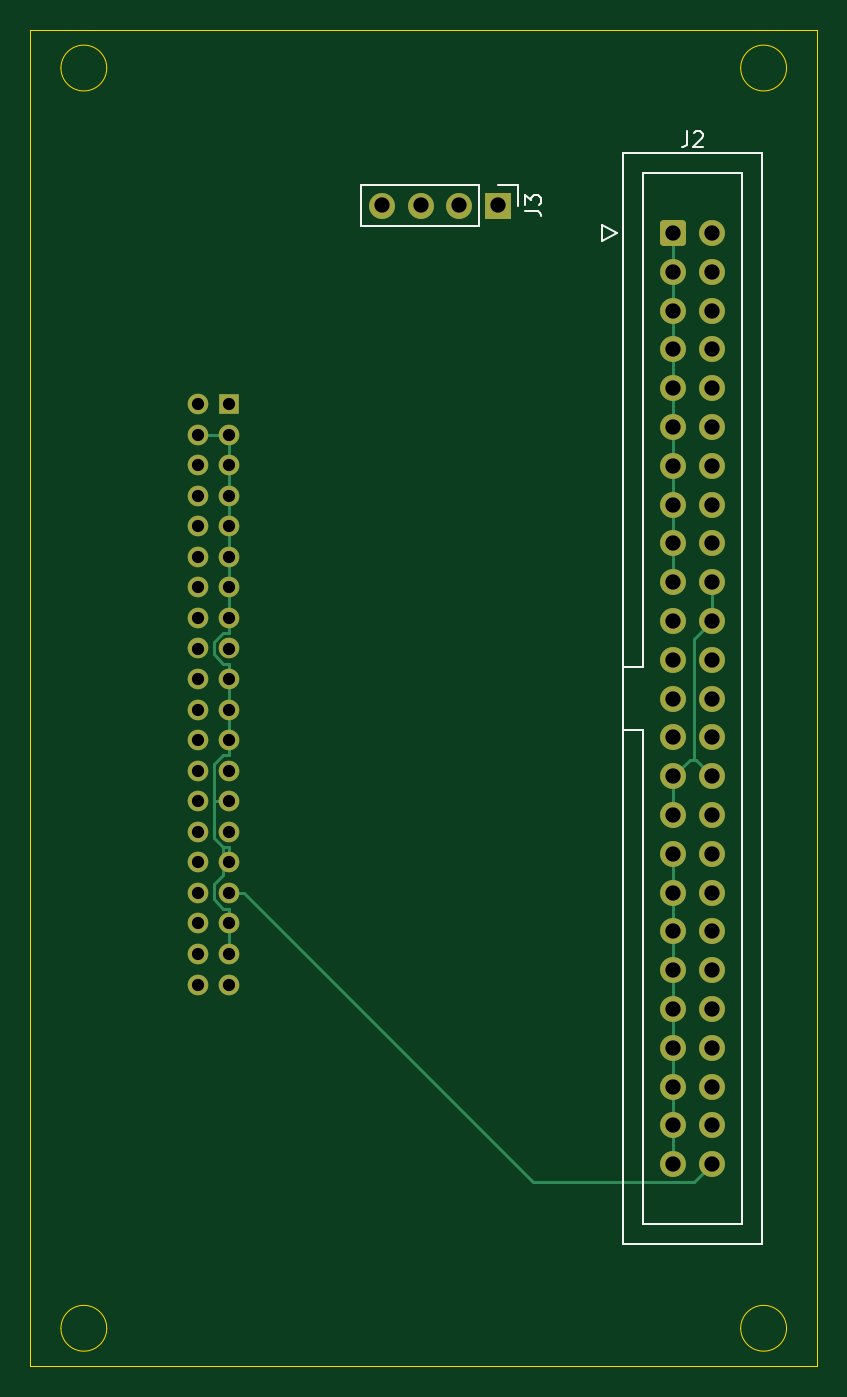
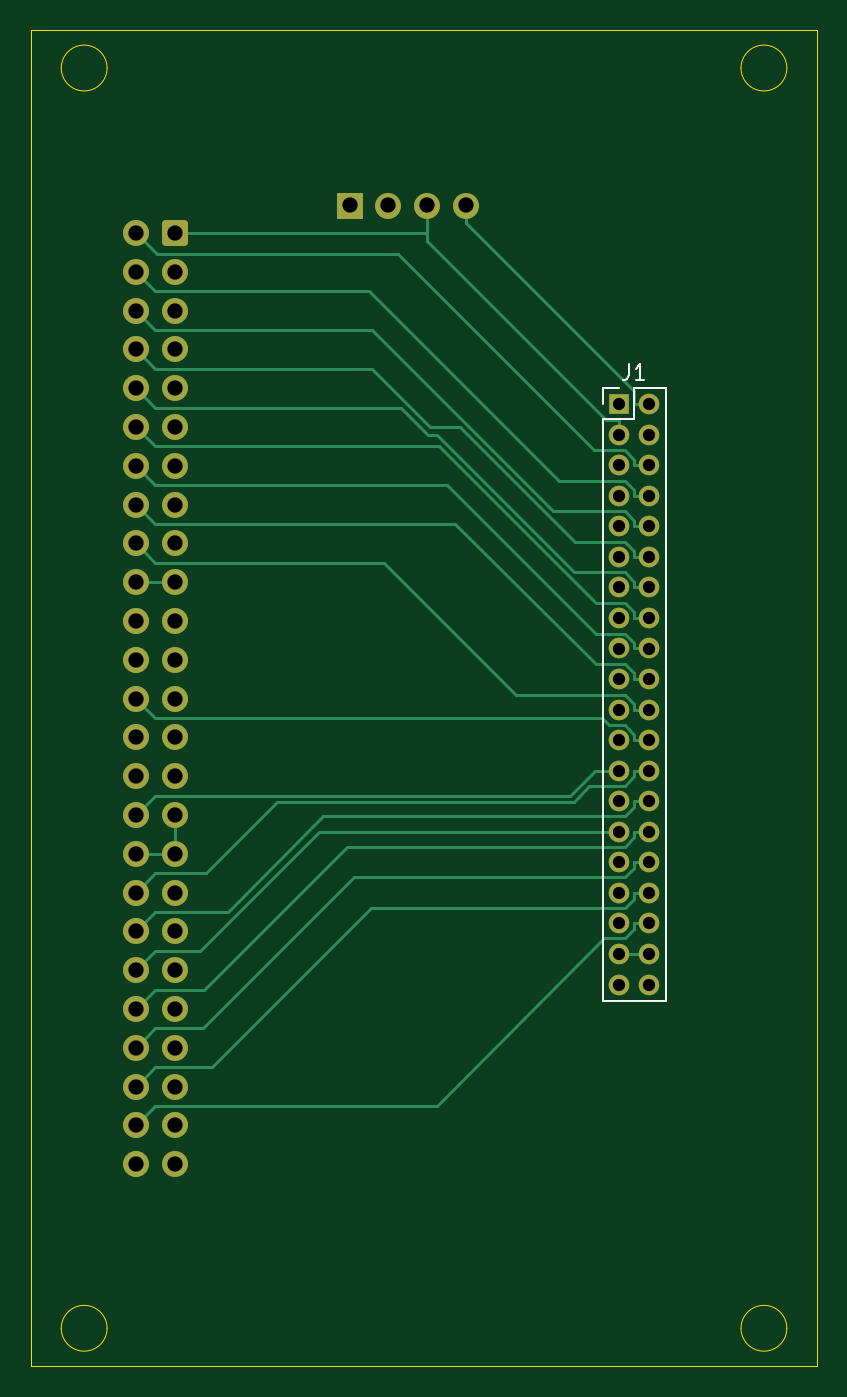
Circuit board: 11 layer files. Board 51.5 x 87.5 mm.
- bottom_copper: SCSI-Adapter-B_Cu.gbr (14563 bytes)
- bottom_mask: SCSI-Adapter-B_Mask.gbr (3684 bytes)
- paste: SCSI-Adapter-B_Paste.gbr (455 bytes)
- bottom_silk: SCSI-Adapter-B_Silkscreen.gbr (1425 bytes)
- outline: SCSI-Adapter-Edge_Cuts.gbr (1224 bytes)
- top_copper: SCSI-Adapter-F_Cu.gbr (10377 bytes)
- top_mask: SCSI-Adapter-F_Mask.gbr (3684 bytes)
- paste: SCSI-Adapter-F_Paste.gbr (455 bytes)
- top_silk: SCSI-Adapter-F_Silkscreen.gbr (3240 bytes)
- drill: SCSI-Adapter-NPTH.drl (265 bytes)
- drill: SCSI-Adapter-PTH.drl (1583 bytes)

=== bottom_copper: SCSI-Adapter-B_Cu.gbr (14563 bytes, source omitted) ===
=== bottom_mask: SCSI-Adapter-B_Mask.gbr (3684 bytes, source withheld) ===
=== paste: SCSI-Adapter-B_Paste.gbr ===
%TF.GenerationSoftware,KiCad,Pcbnew,8.0.1*%
%TF.CreationDate,2024-04-03T09:44:09-05:00*%
%TF.ProjectId,SCSI-Adapter,53435349-2d41-4646-9170-7465722e6b69,rev?*%
%TF.SameCoordinates,Original*%
%TF.FileFunction,Paste,Bot*%
%TF.FilePolarity,Positive*%
%FSLAX46Y46*%
G04 Gerber Fmt 4.6, Leading zero omitted, Abs format (unit mm)*
G04 Created by KiCad (PCBNEW 8.0.1) date 2024-04-03 09:44:09*
%MOMM*%
%LPD*%
G01*
G04 APERTURE LIST*
G04 APERTURE END LIST*
M02*

=== bottom_silk: SCSI-Adapter-B_Silkscreen.gbr ===
%TF.GenerationSoftware,KiCad,Pcbnew,8.0.1*%
%TF.CreationDate,2024-04-03T09:44:09-05:00*%
%TF.ProjectId,SCSI-Adapter,53435349-2d41-4646-9170-7465722e6b69,rev?*%
%TF.SameCoordinates,Original*%
%TF.FileFunction,Legend,Bot*%
%TF.FilePolarity,Positive*%
%FSLAX46Y46*%
G04 Gerber Fmt 4.6, Leading zero omitted, Abs format (unit mm)*
G04 Created by KiCad (PCBNEW 8.0.1) date 2024-04-03 09:44:09*
%MOMM*%
%LPD*%
G01*
G04 APERTURE LIST*
%ADD10C,0.150000*%
%ADD11C,0.120000*%
G04 APERTURE END LIST*
D10*
X165833333Y-59394819D02*
X165833333Y-60109104D01*
X165833333Y-60109104D02*
X165880952Y-60251961D01*
X165880952Y-60251961D02*
X165976190Y-60347200D01*
X165976190Y-60347200D02*
X166119047Y-60394819D01*
X166119047Y-60394819D02*
X166214285Y-60394819D01*
X164833333Y-60394819D02*
X165404761Y-60394819D01*
X165119047Y-60394819D02*
X165119047Y-59394819D01*
X165119047Y-59394819D02*
X165214285Y-59537676D01*
X165214285Y-59537676D02*
X165309523Y-59632914D01*
X165309523Y-59632914D02*
X165404761Y-59680533D01*
D11*
%TO.C,J1*%
X163440000Y-60940000D02*
X165500000Y-60940000D01*
X163440000Y-101060000D02*
X163440000Y-60940000D01*
X163440000Y-101060000D02*
X167560000Y-101060000D01*
X165500000Y-60940000D02*
X165500000Y-63000000D01*
X165500000Y-63000000D02*
X167560000Y-63000000D01*
X166500000Y-60940000D02*
X167560000Y-60940000D01*
X167560000Y-60940000D02*
X167560000Y-62000000D01*
X167560000Y-101060000D02*
X167560000Y-63000000D01*
%TD*%
M02*

=== outline: SCSI-Adapter-Edge_Cuts.gbr ===
%TF.GenerationSoftware,KiCad,Pcbnew,8.0.1*%
%TF.CreationDate,2024-04-03T09:44:09-05:00*%
%TF.ProjectId,SCSI-Adapter,53435349-2d41-4646-9170-7465722e6b69,rev?*%
%TF.SameCoordinates,Original*%
%TF.FileFunction,Profile,NP*%
%FSLAX46Y46*%
G04 Gerber Fmt 4.6, Leading zero omitted, Abs format (unit mm)*
G04 Created by KiCad (PCBNEW 8.0.1) date 2024-04-03 09:44:09*
%MOMM*%
%LPD*%
G01*
G04 APERTURE LIST*
%TA.AperFunction,Profile*%
%ADD10C,0.050000*%
%TD*%
G04 APERTURE END LIST*
D10*
X153500000Y-37500000D02*
X205000000Y-37500000D01*
X205000000Y-125000000D01*
X153500000Y-125000000D01*
X153500000Y-37500000D01*
X158500000Y-40000000D02*
G75*
G02*
X155500000Y-40000000I-1500000J0D01*
G01*
X155500000Y-40000000D02*
G75*
G02*
X158500000Y-40000000I1500000J0D01*
G01*
X203000000Y-122500000D02*
G75*
G02*
X200000000Y-122500000I-1500000J0D01*
G01*
X200000000Y-122500000D02*
G75*
G02*
X203000000Y-122500000I1500000J0D01*
G01*
X203000000Y-40000000D02*
G75*
G02*
X200000000Y-40000000I-1500000J0D01*
G01*
X200000000Y-40000000D02*
G75*
G02*
X203000000Y-40000000I1500000J0D01*
G01*
X158500000Y-122500000D02*
G75*
G02*
X155500000Y-122500000I-1500000J0D01*
G01*
X155500000Y-122500000D02*
G75*
G02*
X158500000Y-122500000I1500000J0D01*
G01*
M02*

=== top_copper: SCSI-Adapter-F_Cu.gbr (10377 bytes, source omitted) ===
=== top_mask: SCSI-Adapter-F_Mask.gbr (3684 bytes, source withheld) ===
=== paste: SCSI-Adapter-F_Paste.gbr ===
%TF.GenerationSoftware,KiCad,Pcbnew,8.0.1*%
%TF.CreationDate,2024-04-03T09:44:09-05:00*%
%TF.ProjectId,SCSI-Adapter,53435349-2d41-4646-9170-7465722e6b69,rev?*%
%TF.SameCoordinates,Original*%
%TF.FileFunction,Paste,Top*%
%TF.FilePolarity,Positive*%
%FSLAX46Y46*%
G04 Gerber Fmt 4.6, Leading zero omitted, Abs format (unit mm)*
G04 Created by KiCad (PCBNEW 8.0.1) date 2024-04-03 09:44:09*
%MOMM*%
%LPD*%
G01*
G04 APERTURE LIST*
G04 APERTURE END LIST*
M02*

=== top_silk: SCSI-Adapter-F_Silkscreen.gbr ===
%TF.GenerationSoftware,KiCad,Pcbnew,8.0.1*%
%TF.CreationDate,2024-04-03T09:44:09-05:00*%
%TF.ProjectId,SCSI-Adapter,53435349-2d41-4646-9170-7465722e6b69,rev?*%
%TF.SameCoordinates,Original*%
%TF.FileFunction,Legend,Top*%
%TF.FilePolarity,Positive*%
%FSLAX46Y46*%
G04 Gerber Fmt 4.6, Leading zero omitted, Abs format (unit mm)*
G04 Created by KiCad (PCBNEW 8.0.1) date 2024-04-03 09:44:09*
%MOMM*%
%LPD*%
G01*
G04 APERTURE LIST*
%ADD10C,0.150000*%
%ADD11C,0.120000*%
G04 APERTURE END LIST*
D10*
X196516666Y-44154819D02*
X196516666Y-44869104D01*
X196516666Y-44869104D02*
X196469047Y-45011961D01*
X196469047Y-45011961D02*
X196373809Y-45107200D01*
X196373809Y-45107200D02*
X196230952Y-45154819D01*
X196230952Y-45154819D02*
X196135714Y-45154819D01*
X196945238Y-44250057D02*
X196992857Y-44202438D01*
X196992857Y-44202438D02*
X197088095Y-44154819D01*
X197088095Y-44154819D02*
X197326190Y-44154819D01*
X197326190Y-44154819D02*
X197421428Y-44202438D01*
X197421428Y-44202438D02*
X197469047Y-44250057D01*
X197469047Y-44250057D02*
X197516666Y-44345295D01*
X197516666Y-44345295D02*
X197516666Y-44440533D01*
X197516666Y-44440533D02*
X197469047Y-44583390D01*
X197469047Y-44583390D02*
X196897619Y-45154819D01*
X196897619Y-45154819D02*
X197516666Y-45154819D01*
X185904819Y-49333333D02*
X186619104Y-49333333D01*
X186619104Y-49333333D02*
X186761961Y-49380952D01*
X186761961Y-49380952D02*
X186857200Y-49476190D01*
X186857200Y-49476190D02*
X186904819Y-49619047D01*
X186904819Y-49619047D02*
X186904819Y-49714285D01*
X185904819Y-48952380D02*
X185904819Y-48333333D01*
X185904819Y-48333333D02*
X186285771Y-48666666D01*
X186285771Y-48666666D02*
X186285771Y-48523809D01*
X186285771Y-48523809D02*
X186333390Y-48428571D01*
X186333390Y-48428571D02*
X186381009Y-48380952D01*
X186381009Y-48380952D02*
X186476247Y-48333333D01*
X186476247Y-48333333D02*
X186714342Y-48333333D01*
X186714342Y-48333333D02*
X186809580Y-48380952D01*
X186809580Y-48380952D02*
X186857200Y-48428571D01*
X186857200Y-48428571D02*
X186904819Y-48523809D01*
X186904819Y-48523809D02*
X186904819Y-48809523D01*
X186904819Y-48809523D02*
X186857200Y-48904761D01*
X186857200Y-48904761D02*
X186809580Y-48952380D01*
D11*
%TO.C,J2*%
X190900000Y-50300000D02*
X190900000Y-51300000D01*
X190900000Y-51300000D02*
X191900000Y-50800000D01*
X191900000Y-50800000D02*
X190900000Y-50300000D01*
X192290000Y-45590000D02*
X201410000Y-45590000D01*
X192290000Y-79230000D02*
X193600000Y-79230000D01*
X192290000Y-116970000D02*
X192290000Y-45590000D01*
X193600000Y-46890000D02*
X200100000Y-46890000D01*
X193600000Y-79230000D02*
X193600000Y-46890000D01*
X193600000Y-83330000D02*
X192290000Y-83330000D01*
X193600000Y-83330000D02*
X193600000Y-83330000D01*
X193600000Y-115670000D02*
X193600000Y-83330000D01*
X200100000Y-46890000D02*
X200100000Y-115670000D01*
X200100000Y-115670000D02*
X193600000Y-115670000D01*
X201410000Y-45590000D02*
X201410000Y-116970000D01*
X201410000Y-116970000D02*
X192290000Y-116970000D01*
%TO.C,J3*%
X175170000Y-47670000D02*
X175170000Y-50330000D01*
X182850000Y-47670000D02*
X175170000Y-47670000D01*
X182850000Y-47670000D02*
X182850000Y-50330000D01*
X182850000Y-50330000D02*
X175170000Y-50330000D01*
X184120000Y-47670000D02*
X185450000Y-47670000D01*
X185450000Y-47670000D02*
X185450000Y-49000000D01*
%TD*%
M02*

=== drill: SCSI-Adapter-NPTH.drl ===
M48
; DRILL file {KiCad 8.0.1} date 2024-04-03T09:44:14-0500
; FORMAT={-:-/ absolute / inch / decimal}
; #@! TF.CreationDate,2024-04-03T09:44:14-05:00
; #@! TF.GenerationSoftware,Kicad,Pcbnew,8.0.1
; #@! TF.FileFunction,NonPlated,1,2,NPTH
FMAT,2
INCH
%
G90
G05
M30

=== drill: SCSI-Adapter-PTH.drl ===
M48
; DRILL file {KiCad 8.0.1} date 2024-04-03T09:44:14-0500
; FORMAT={-:-/ absolute / inch / decimal}
; #@! TF.CreationDate,2024-04-03T09:44:14-05:00
; #@! TF.GenerationSoftware,Kicad,Pcbnew,8.0.1
; #@! TF.FileFunction,Plated,1,2,PTH
FMAT,2
INCH
; #@! TA.AperFunction,Plated,PTH,ComponentDrill
T1C0.0315
; #@! TA.AperFunction,Plated,PTH,ComponentDrill
T2C0.0394
%
G90
G05
T1
X6.4764Y-2.4409
X6.4764Y-2.5197
X6.4764Y-2.5984
X6.4764Y-2.6772
X6.4764Y-2.7559
X6.4764Y-2.8346
X6.4764Y-2.9134
X6.4764Y-2.9921
X6.4764Y-3.0709
X6.4764Y-3.1496
X6.4764Y-3.2283
X6.4764Y-3.3071
X6.4764Y-3.3858
X6.4764Y-3.4646
X6.4764Y-3.5433
X6.4764Y-3.622
X6.4764Y-3.7008
X6.4764Y-3.7795
X6.4764Y-3.8583
X6.4764Y-3.937
X6.5551Y-2.4409
X6.5551Y-2.5197
X6.5551Y-2.5984
X6.5551Y-2.6772
X6.5551Y-2.7559
X6.5551Y-2.8346
X6.5551Y-2.9134
X6.5551Y-2.9921
X6.5551Y-3.0709
X6.5551Y-3.1496
X6.5551Y-3.2283
X6.5551Y-3.3071
X6.5551Y-3.3858
X6.5551Y-3.4646
X6.5551Y-3.5433
X6.5551Y-3.622
X6.5551Y-3.7008
X6.5551Y-3.7795
X6.5551Y-3.8583
X6.5551Y-3.937
T2
X6.9488Y-1.9291
X7.0488Y-1.9291
X7.1488Y-1.9291
X7.2488Y-1.9291
X7.7Y-2.0
X7.7Y-2.1
X7.7Y-2.2
X7.7Y-2.3
X7.7Y-2.4
X7.7Y-2.5
X7.7Y-2.6
X7.7Y-2.7
X7.7Y-2.8
X7.7Y-2.9
X7.7Y-3.0
X7.7Y-3.1
X7.7Y-3.2
X7.7Y-3.3
X7.7Y-3.4
X7.7Y-3.5
X7.7Y-3.6
X7.7Y-3.7
X7.7Y-3.8
X7.7Y-3.9
X7.7Y-4.0
X7.7Y-4.1
X7.7Y-4.2
X7.7Y-4.3
X7.7Y-4.4
X7.8Y-2.0
X7.8Y-2.1
X7.8Y-2.2
X7.8Y-2.3
X7.8Y-2.4
X7.8Y-2.5
X7.8Y-2.6
X7.8Y-2.7
X7.8Y-2.8
X7.8Y-2.9
X7.8Y-3.0
X7.8Y-3.1
X7.8Y-3.2
X7.8Y-3.3
X7.8Y-3.4
X7.8Y-3.5
X7.8Y-3.6
X7.8Y-3.7
X7.8Y-3.8
X7.8Y-3.9
X7.8Y-4.0
X7.8Y-4.1
X7.8Y-4.2
X7.8Y-4.3
X7.8Y-4.4
M30

